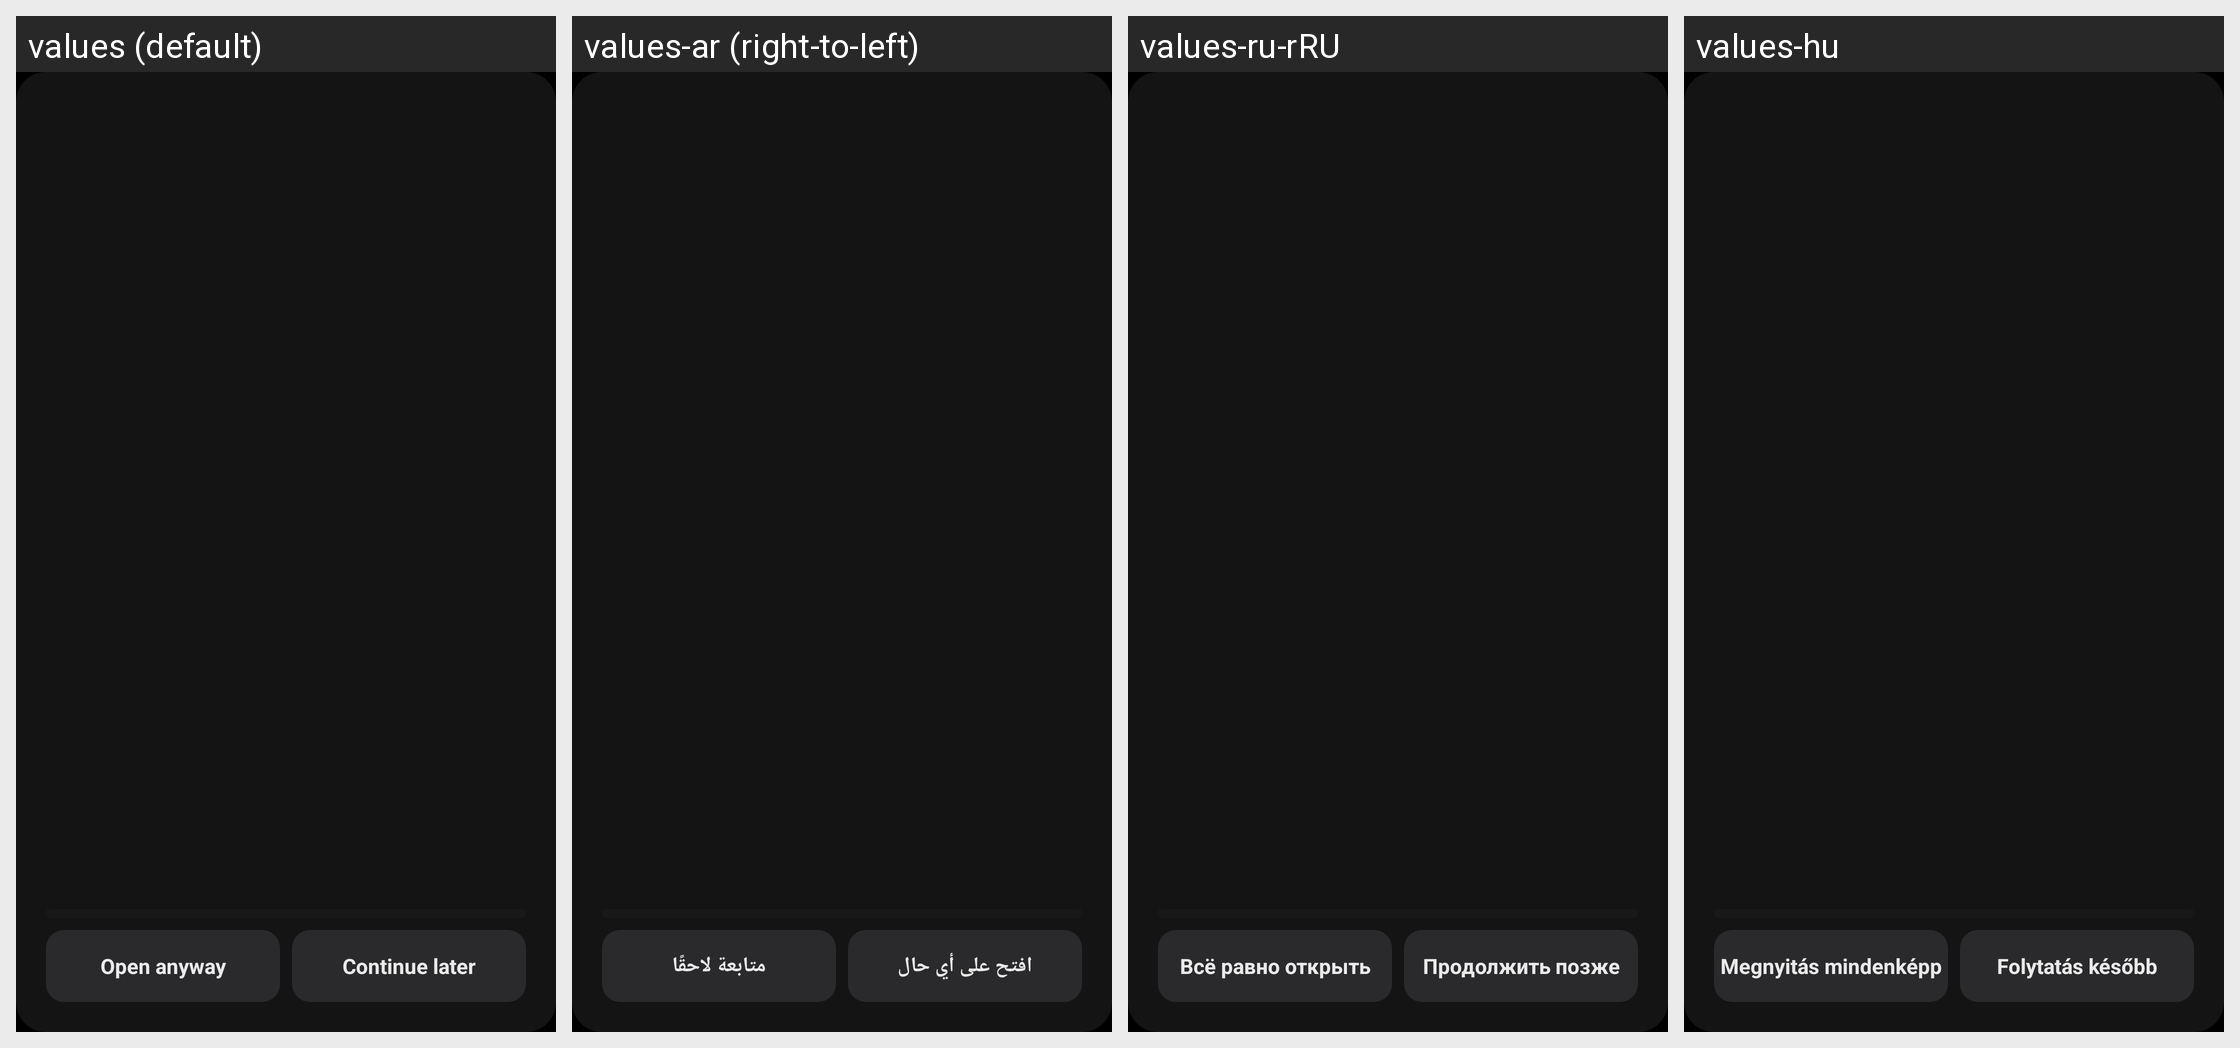

The Android screen above is rendered under several locales of the same app. Produce the string resources it draws, with the default and per-locale values.
Android screen res/layout/fragment_reflection_sheet.xml rendered under 4 locales, left to right: values (default), values-ar (right-to-left), values-ru-rRU, values-hu. Device: Nexus 5 (rendered at 1080×1920; each locale shown at half size, 540×960, under a caption strip naming it); theme AppTheme.
Other locales in the repository, not shown: values-de, values-es-rES, values-es-rUS, values-fr, values-he, values-hr, values-in, values-it, values-ja, values-nl, values-pl, values-pt-rBR, values-sv, values-tr, values-uk, values-zh.
Strings drawn on this screen, with the default value and each locale's value (text and hints the layout hard-codes, and strings that could not be matched under every locale, appear in the picture but are not listed):

reflection_sheet_open_anyway
  values: Open anyway
  values-ar: افتح على أي حال
  values-ru-rRU: Всё равно открыть
  values-hu: Megnyitás mindenképp

reflection_sheet_continue_later
  values: Continue later
  values-ar: متابعة لاحقًا
  values-ru-rRU: Продолжить позже
  values-hu: Folytatás később
